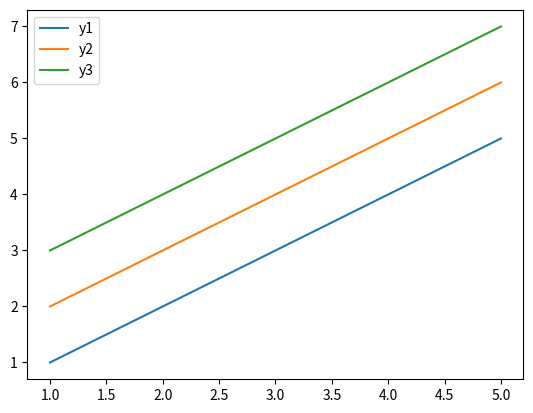

Python code for this plot:
import matplotlib.pyplot as plt

# 데이터 생성
x = [1, 2, 3, 4, 5]
y1 = [1, 2, 3, 4, 5]
y2 = [2, 3, 4, 5, 6]
y3 = [3, 4, 5, 6, 7]

# plot 생성
plt.plot(x, y1, label='y1')
plt.plot(x, y2, label='y2')
plt.plot(x, y3, label='y3')

# legend 생성
plt.legend()

# plot 표시
plt.show()
